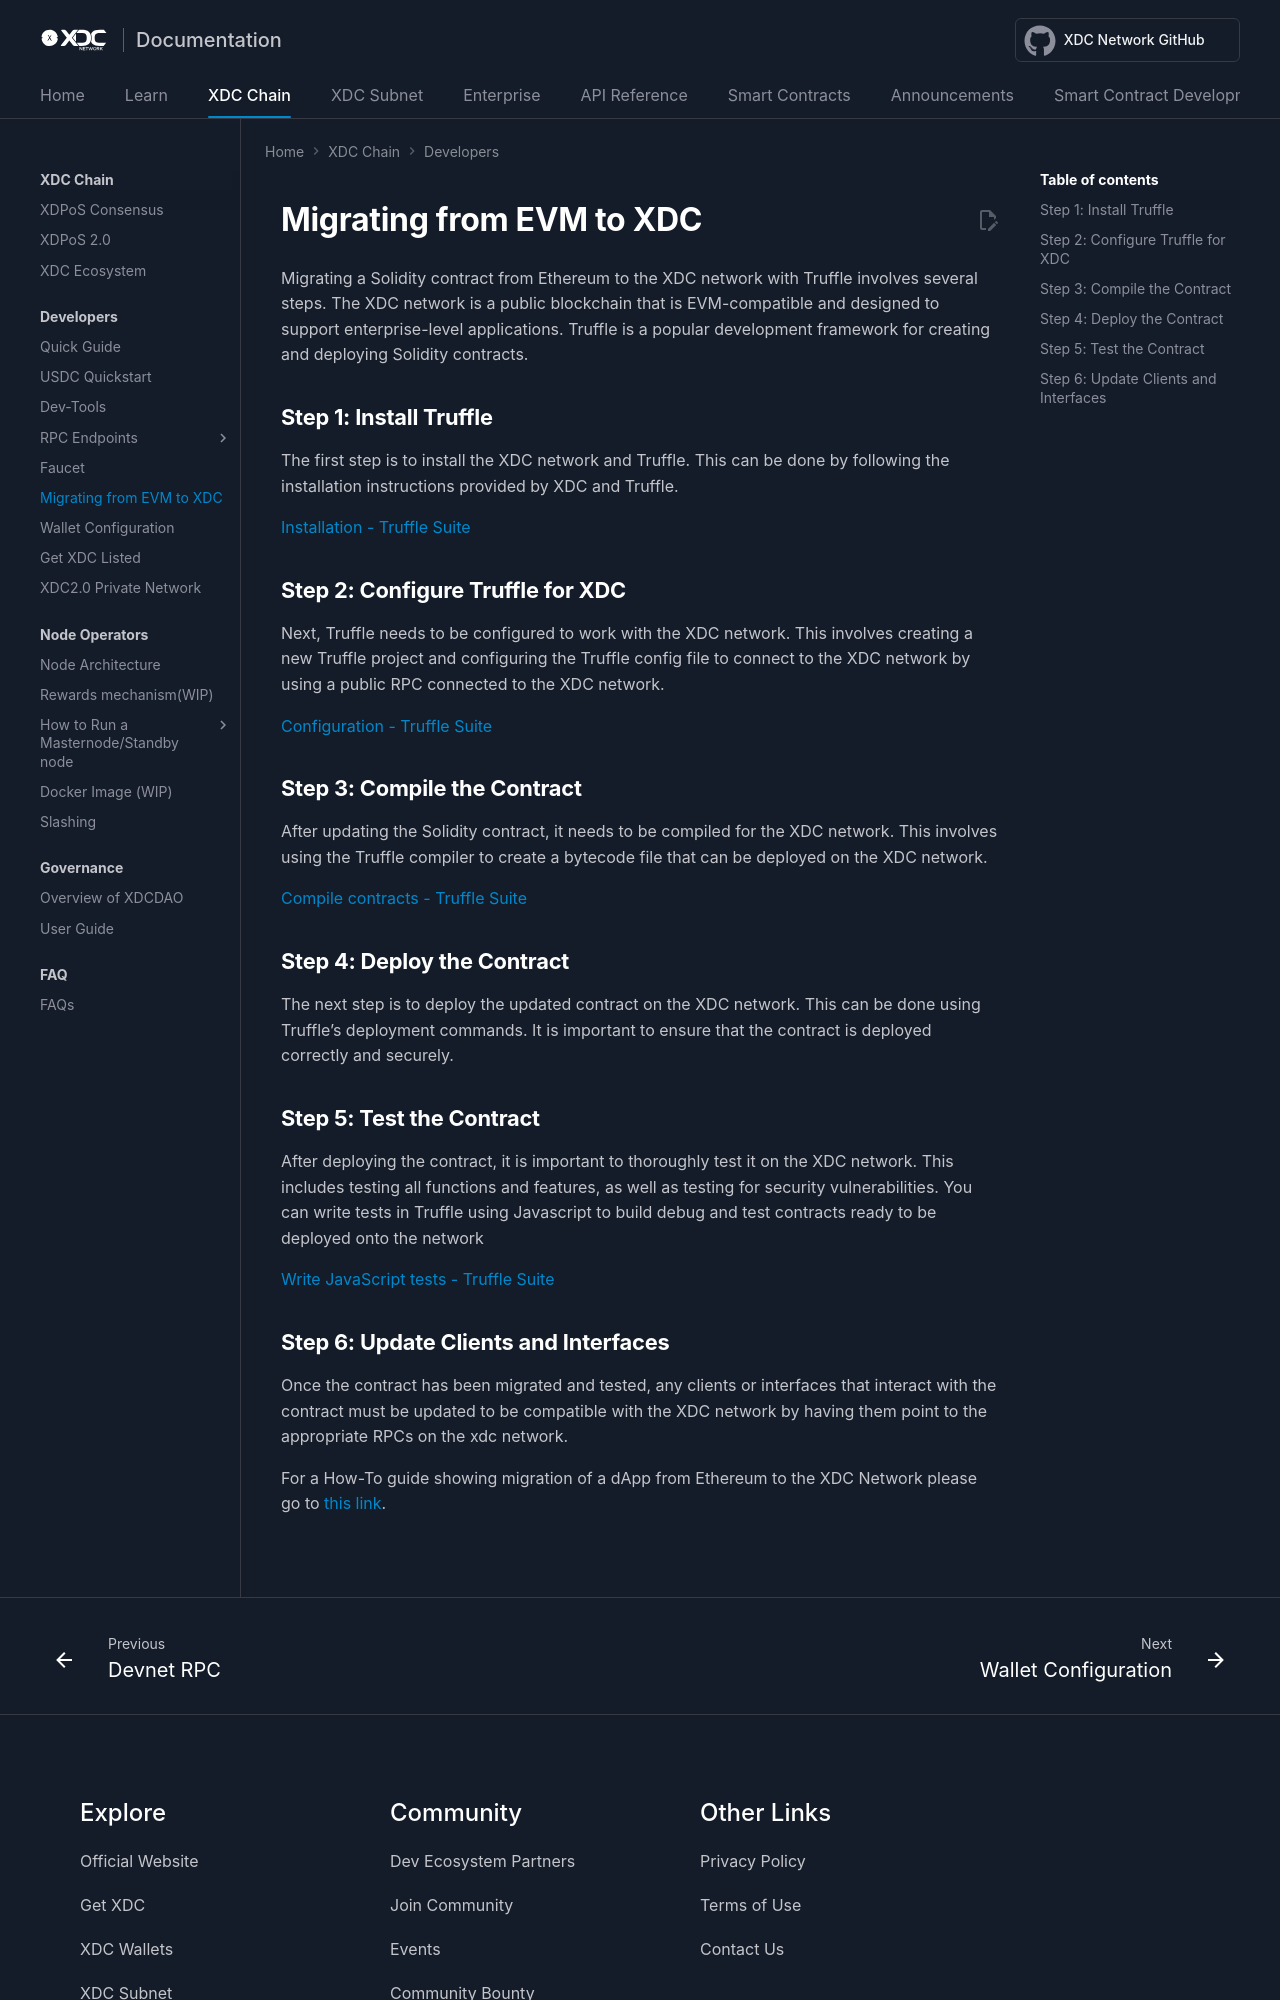

repository: XinFinOrg/Docs · page: xdcchain/evmtoxdc/index.html · generator: mkdocs

---
title: Overview - XDC Chain
---

# Migrating from EVM to XDC

Migrating a Solidity contract from Ethereum to the XDC network with Truffle involves several steps. The XDC network is a public blockchain that is EVM-compatible and designed to support enterprise-level applications. Truffle is a popular development framework for creating and deploying Solidity contracts.

## Step 1: Install Truffle

The first step is to install the XDC network and Truffle. This can be done by following the installation instructions provided by XDC and Truffle.

[Installation - Truffle Suite](https://trufflesuite.com/docs/truffle/how-to/install/)

## Step 2: Configure Truffle for XDC

Next, Truffle needs to be configured to work with the XDC network. This involves creating a new Truffle project and configuring the Truffle config file to connect to the XDC network by using a public RPC connected to the XDC network.

[Configuration - Truffle Suite](https://trufflesuite.com/docs/truffle/reference/configuration/)

## Step 3: Compile the Contract

After updating the Solidity contract, it needs to be compiled for the XDC network. This involves using the Truffle compiler to create a bytecode file that can be deployed on the XDC network.

[Compile contracts - Truffle Suite](https://trufflesuite.com/docs/truffle/how-to/compile-contracts/)

## Step 4: Deploy the Contract

The next step is to deploy the updated contract on the XDC network. This can be done using Truffle's deployment commands. It is important to ensure that the contract is deployed correctly and securely.

## Step 5: Test the Contract

After deploying the contract, it is important to thoroughly test it on the XDC network. This includes testing all functions and features, as well as testing for security vulnerabilities. You can write tests in Truffle using Javascript to build debug and test contracts ready to be deployed onto the network

[Write JavaScript tests - Truffle Suite](https://trufflesuite.com/docs/truffle/how-to/debug-test/write-tests-in-javascript/)
